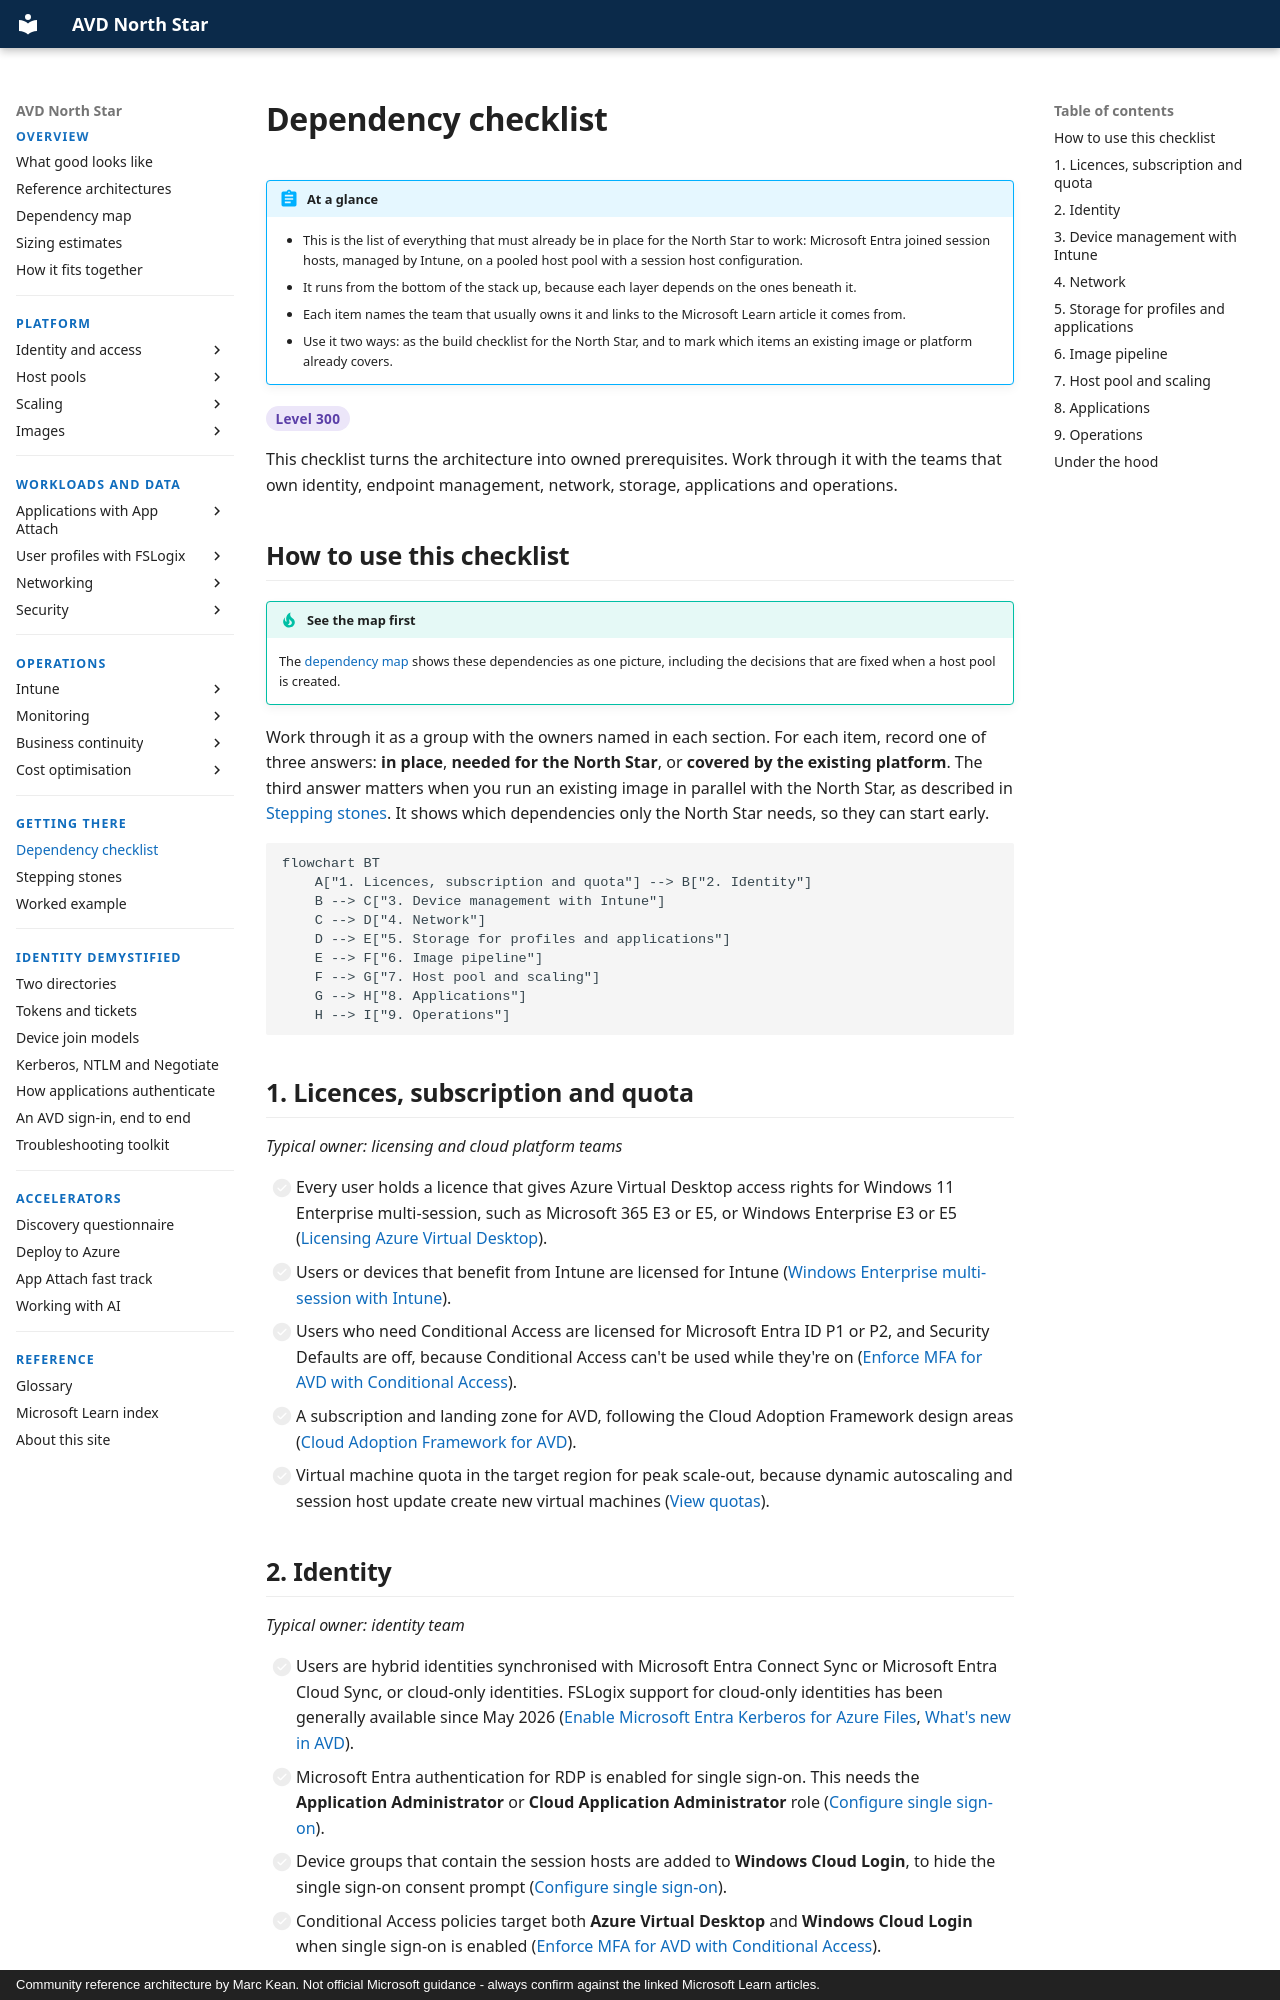

repository: marckean/AVD-Reference_Architecture · page: getting-there/dependencies/index.html · generator: mkdocs · copyright: Community reference architecture by Marc Kean. Not official Microsoft guidance - always confirm against the linked Microsoft Learn articles.

---
title: Dependency checklist
description: What an organisation must have in place, layer by layer, before the Microsoft Entra joined North Star works - with the Microsoft Learn source for each item.
---

# Dependency checklist

!!! abstract "At a glance"
    - This is the list of everything that must already be in place for the North Star to work: Microsoft Entra joined session hosts, managed by Intune, on a pooled host pool with a session host configuration.
    - It runs from the bottom of the stack up, because each layer depends on the ones beneath it.
    - Each item names the team that usually owns it and links to the Microsoft Learn article it comes from.
    - Use it two ways: as the build checklist for the North Star, and to mark which items an existing image or platform already covers.


<span class="level l300">Level 300</span>

This checklist turns the architecture into owned prerequisites. Work through it with the teams that own identity, endpoint management, network, storage, applications and operations.

## How to use this checklist

!!! tip "See the map first"
    The [dependency map](../overview/dependency-map.md) shows these dependencies as one picture, including the decisions that are fixed when a host pool is created.

Work through it as a group with the owners named in each section. For each item, record one of three answers: **in place**, **needed for the North Star**, or **covered by the existing platform**. The third answer matters when you run an existing image in parallel with the North Star, as described in [Stepping stones](stepping-stones.md). It shows which dependencies only the North Star needs, so they can start early.

```mermaid
flowchart BT
    A["1. Licences, subscription and quota"] --> B["2. Identity"]
    B --> C["3. Device management with Intune"]
    C --> D["4. Network"]
    D --> E["5. Storage for profiles and applications"]
    E --> F["6. Image pipeline"]
    F --> G["7. Host pool and scaling"]
    G --> H["8. Applications"]
    H --> I["9. Operations"]
```

## 1. Licences, subscription and quota

*Typical owner: licensing and cloud platform teams*

- [ ] Every user holds a licence that gives Azure Virtual Desktop access rights for Windows 11 Enterprise multi-session, such as Microsoft 365 E3 or E5, or Windows Enterprise E3 or E5 ([Licensing Azure Virtual Desktop](https://learn.microsoft.com/azure/virtual-desktop/licensing)).
- [ ] Users or devices that benefit from Intune are licensed for Intune ([Windows Enterprise multi-session with Intune](https://learn.microsoft.com/intune/solutions/azure-virtual-desktop-multi-session#prerequisites)).
- [ ] Users who need Conditional Access are licensed for Microsoft Entra ID P1 or P2, and Security Defaults are off, because Conditional Access can't be used while they're on ([Enforce MFA for AVD with Conditional Access](https://learn.microsoft.com/azure/virtual-desktop/set-up-mfa)).
- [ ] A subscription and landing zone for AVD, following the Cloud Adoption Framework design areas ([Cloud Adoption Framework for AVD](https://learn.microsoft.com/azure/cloud-adoption-framework/scenarios/azure-virtual-desktop/enterprise-scale-landing-zone)).
- [ ] Virtual machine quota in the target region for peak scale-out, because dynamic autoscaling and session host update create new virtual machines ([View quotas](https://learn.microsoft.com/azure/quotas/view-quotas)).
